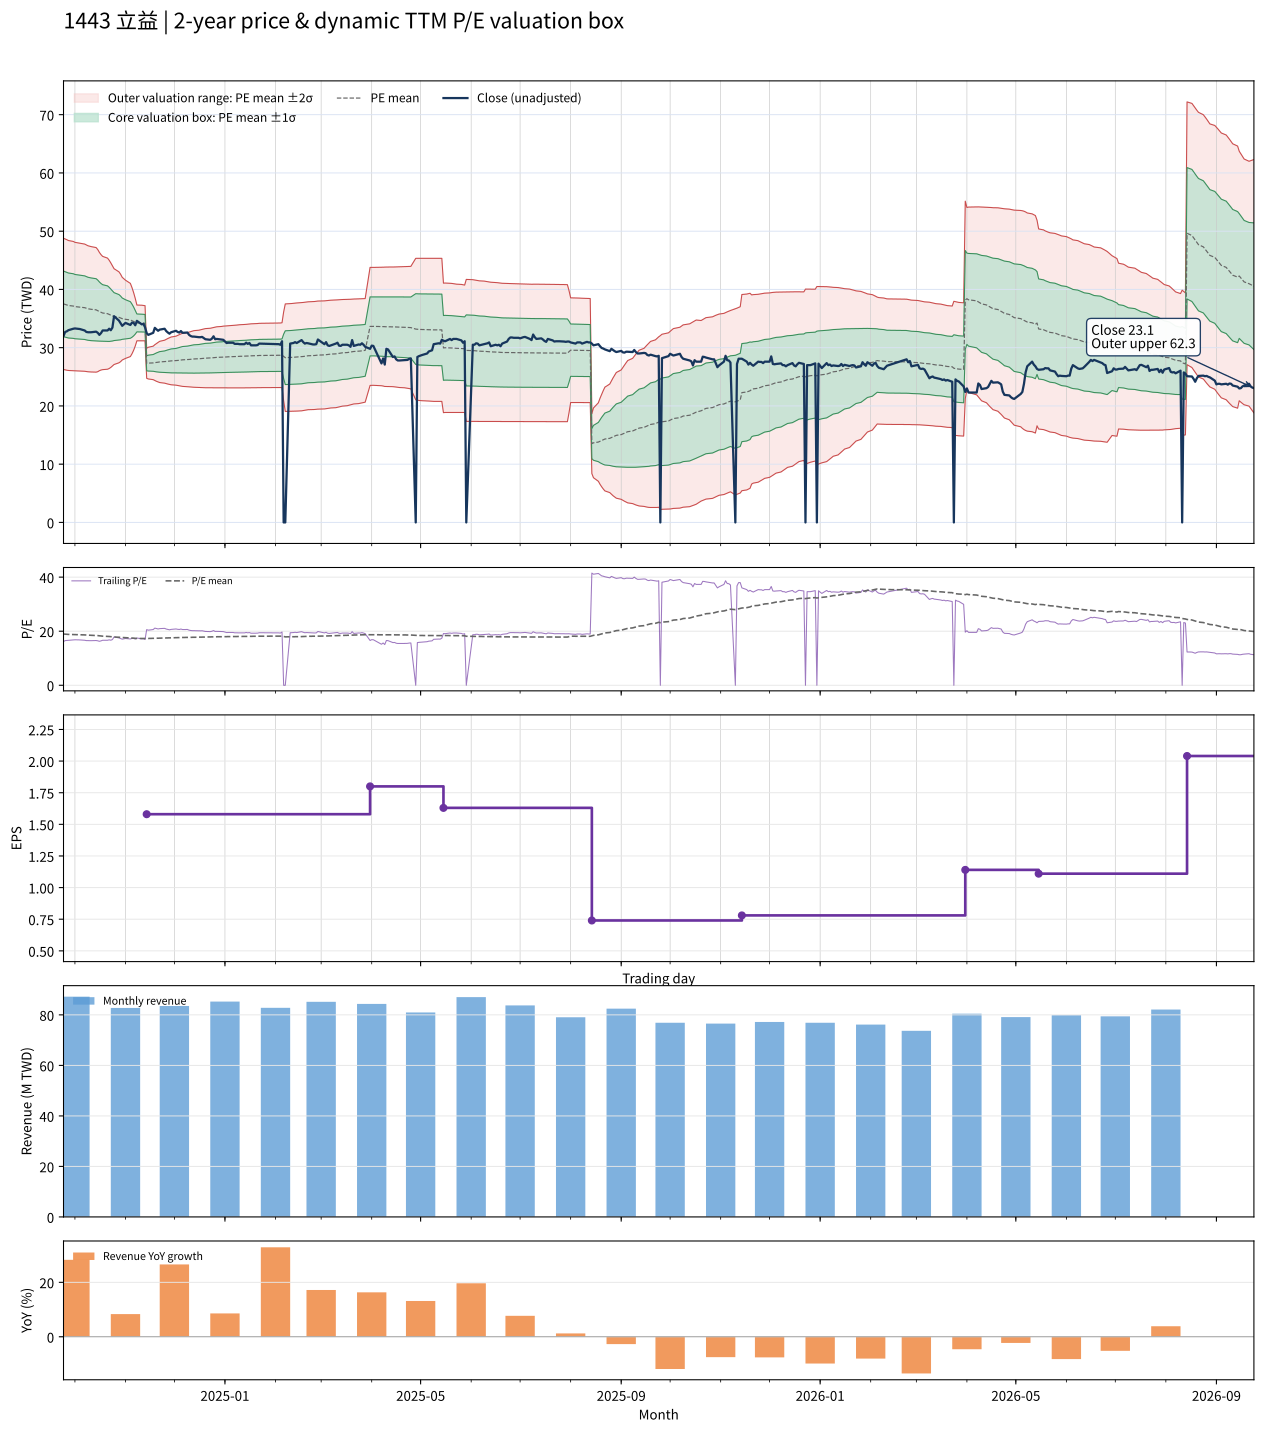

The file beside this chart, header and first rows:
date, close, available_date, period_end, ttm_eps, pe, pe_mean, pe_std, price_m2, price_m1, price_mean, price_p1, price_p2, forward_eps, forward_pe, forward_pe_mean, forward_pe_std, forward_price_m2, forward_price_m1, forward_price_mean, forward_price_p1, forward_price_p2
2024-09-24, 32, 2024-08-14, 2024-06-30, 1.98, 16.16, 18.95, 2.844, 26.26, 31.89, 37.52, 43.15, 48.78, , , , , , , , , 
2024-09-25, 32.7, 2024-08-14, 2024-06-30, 1.98, 16.52, 18.9, 2.838, 26.19, 31.81, 37.43, 43.05, 48.67, , , , , , , , , 
2024-09-26, 32.8, 2024-08-14, 2024-06-30, 1.98, 16.57, 18.86, 2.83, 26.13, 31.73, 37.34, 42.94, 48.54, , , , , , , , , 
2024-09-27, 33, 2024-08-14, 2024-06-30, 1.98, 16.67, 18.81, 2.817, 26.08, 31.66, 37.24, 42.82, 48.39, , , , , , , , , 
2024-09-30, 33.25, 2024-08-14, 2024-06-30, 1.98, 16.79, 18.76, 2.802, 26.05, 31.6, 37.14, 42.69, 48.24, , , , , , , , , 
2024-10-01, 33.3, 2024-08-14, 2024-06-30, 1.98, 16.82, 18.71, 2.786, 26.02, 31.53, 37.05, 42.57, 48.09, , , , , , , , , 
2024-10-04, 33.2, 2024-08-14, 2024-06-30, 1.98, 16.77, 18.67, 2.77, 25.99, 31.47, 36.96, 42.44, 47.93, , , , , , , , , 
2024-10-07, 32.95, 2024-08-14, 2024-06-30, 1.98, 16.64, 18.62, 2.757, 25.95, 31.41, 36.87, 42.32, 47.78, , , , , , , , , 
2024-10-08, 32.7, 2024-08-14, 2024-06-30, 1.98, 16.52, 18.57, 2.744, 25.9, 31.34, 36.77, 42.21, 47.64, , , , , , , , , 
2024-10-09, 32.65, 2024-08-14, 2024-06-30, 1.98, 16.49, 18.53, 2.731, 25.86, 31.27, 36.68, 42.09, 47.5, , , , , , , , , 
2024-10-11, 32.65, 2024-08-14, 2024-06-30, 1.98, 16.49, 18.48, 2.717, 25.83, 31.21, 36.59, 41.97, 47.35, , , , , , , , , 
2024-10-14, 32.75, 2024-08-14, 2024-06-30, 1.98, 16.54, 18.43, 2.7, 25.8, 31.15, 36.49, 41.84, 47.18, , , , , , , , , 
2024-10-15, 32.55, 2024-08-14, 2024-06-30, 1.98, 16.44, 18.36, 2.648, 25.87, 31.12, 36.36, 41.6, 46.84, , , , , , , , , 
2024-10-16, 32.2, 2024-08-14, 2024-06-30, 1.98, 16.26, 18.28, 2.564, 26.05, 31.12, 36.2, 41.28, 46.35, , , , , , , , , 
2024-10-17, 32.5, 2024-08-14, 2024-06-30, 1.98, 16.41, 18.21, 2.501, 26.16, 31.11, 36.06, 41.02, 45.97, , , , , , , , , 
2024-10-18, 32.95, 2024-08-14, 2024-06-30, 1.98, 16.64, 18.16, 2.455, 26.23, 31.09, 35.95, 40.81, 45.67, , , , , , , , , 
2024-10-21, 32.95, 2024-08-14, 2024-06-30, 1.98, 16.64, 18.1, 2.408, 26.3, 31.07, 35.84, 40.6, 45.37, , , , , , , , , 
2024-10-22, 33.25, 2024-08-14, 2024-06-30, 1.98, 16.79, 18.04, 2.347, 26.42, 31.07, 35.72, 40.36, 45.01, , , , , , , , , 
2024-10-23, 33, 2024-08-14, 2024-06-30, 1.98, 16.67, 17.97, 2.266, 26.61, 31.09, 35.58, 40.07, 44.55, , , , , , , , , 
2024-10-24, 33.45, 2024-08-14, 2024-06-30, 1.98, 16.89, 17.9, 2.172, 26.84, 31.15, 35.45, 39.75, 44.05, , , , , , , , , 
2024-10-25, 35.4, 2024-08-14, 2024-06-30, 1.98, 17.88, 17.84, 2.076, 27.11, 31.22, 35.33, 39.44, 43.55, , , , , , , , , 
2024-10-28, 34.65, 2024-08-14, 2024-06-30, 1.98, 17.5, 17.78, 1.972, 27.4, 31.31, 35.21, 39.11, 43.02, , , , , , , , , 
2024-10-29, 34.2, 2024-08-14, 2024-06-30, 1.98, 17.27, 17.73, 1.896, 27.6, 31.35, 35.1, 38.86, 42.61, , , , , , , , , 
2024-10-30, 33.75, 2024-08-14, 2024-06-30, 1.98, 17.05, 17.67, 1.793, 27.88, 31.43, 34.98, 38.53, 42.08, , , , , , , , , 
2024-11-01, 34.25, 2024-08-14, 2024-06-30, 1.98, 17.3, 17.61, 1.696, 28.16, 31.51, 34.87, 38.23, 41.59, , , , , , , , , 
2024-11-04, 33.9, 2024-08-14, 2024-06-30, 1.98, 17.12, 17.55, 1.586, 28.47, 31.61, 34.75, 37.89, 41.03, , , , , , , , , 
2024-11-05, 34.3, 2024-08-14, 2024-06-30, 1.98, 17.32, 17.49, 1.433, 28.95, 31.79, 34.63, 37.47, 40.31, , , , , , , , , 
2024-11-06, 34.25, 2024-08-14, 2024-06-30, 1.98, 17.3, 17.42, 1.25, 29.55, 32.03, 34.5, 36.98, 39.45, , , , , , , , , 
2024-11-07, 33.85, 2024-08-14, 2024-06-30, 1.98, 17.1, 17.36, 1.03, 30.29, 32.33, 34.37, 36.41, 38.45, , , , , , , , , 
2024-11-08, 34.6, 2024-08-14, 2024-06-30, 1.98, 17.47, 17.3, 0.7754, 31.18, 32.71, 34.25, 35.78, 37.32, , , , , , , , , 
2024-11-11, 34, 2024-08-14, 2024-06-30, 1.98, 17.17, 17.29, 0.7711, 31.18, 32.7, 34.23, 35.76, 37.29, , , , , , , , , 
2024-11-12, 34.1, 2024-08-14, 2024-06-30, 1.98, 17.22, 17.28, 0.7642, 31.19, 32.7, 34.21, 35.73, 37.24, , , , , , , , , 
2024-11-13, 33.5, 2024-08-14, 2024-06-30, 1.98, 16.92, 17.27, 0.7617, 31.18, 32.69, 34.19, 35.7, 37.21, , , , , , , , , 
2024-11-14, 32.5, 2024-11-14, 2024-09-30, 1.58, 20.57, 17.29, 0.8165, 24.74, 26.03, 27.32, 28.61, 29.9, , , , , , , , , 
2024-11-15, 32.2, 2024-11-14, 2024-09-30, 1.58, 20.38, 17.31, 0.8606, 24.63, 25.99, 27.35, 28.71, 30.07, , , , , , , , , 
2024-11-18, 32.55, 2024-11-14, 2024-09-30, 1.58, 20.6, 17.33, 0.9096, 24.51, 25.95, 27.38, 28.82, 30.26, , , , , , , , , 
2024-11-19, 33.4, 2024-11-14, 2024-09-30, 1.58, 21.14, 17.36, 0.9736, 24.35, 25.89, 27.43, 28.97, 30.51, , , , , , , , , 
2024-11-20, 33.15, 2024-11-14, 2024-09-30, 1.58, 20.98, 17.39, 1.027, 24.23, 25.85, 27.47, 29.1, 30.72, , , , , , , , , 
2024-11-21, 32.9, 2024-11-14, 2024-09-30, 1.58, 20.82, 17.41, 1.073, 24.12, 25.82, 27.51, 29.21, 30.9, , , , , , , , , 
2024-11-22, 33.1, 2024-11-14, 2024-09-30, 1.58, 20.95, 17.44, 1.12, 24.01, 25.78, 27.55, 29.32, 31.09, , , , , , , , , 
2024-11-25, 33.25, 2024-11-14, 2024-09-30, 1.58, 21.04, 17.46, 1.167, 23.91, 25.75, 27.59, 29.44, 31.28, , , , , , , , , 
2024-11-26, 32.85, 2024-11-14, 2024-09-30, 1.58, 20.79, 17.49, 1.205, 23.82, 25.73, 27.63, 29.54, 31.44, , , , , , , , , 
2024-11-27, 32.6, 2024-11-14, 2024-09-30, 1.58, 20.63, 17.51, 1.238, 23.75, 25.71, 27.67, 29.62, 31.58, , , , , , , , , 
2024-11-28, 32.4, 2024-11-14, 2024-09-30, 1.58, 20.51, 17.53, 1.266, 23.7, 25.7, 27.7, 29.7, 31.7, , , , , , , , , 
2024-11-29, 32.65, 2024-11-14, 2024-09-30, 1.58, 20.66, 17.55, 1.297, 23.63, 25.68, 27.73, 29.78, 31.83, , , , , , , , , 
2024-12-02, 32.9, 2024-11-14, 2024-09-30, 1.58, 20.82, 17.57, 1.331, 23.56, 25.67, 27.77, 29.87, 31.97, , , , , , , , , 
2024-12-03, 32.7, 2024-11-14, 2024-09-30, 1.58, 20.7, 17.6, 1.361, 23.51, 25.66, 27.81, 29.96, 32.11, , , , , , , , , 
2024-12-04, 32.6, 2024-11-14, 2024-09-30, 1.58, 20.63, 17.62, 1.389, 23.45, 25.65, 27.84, 30.04, 32.23, , , , , , , , , 
2024-12-05, 32.85, 2024-11-14, 2024-09-30, 1.58, 20.79, 17.65, 1.418, 23.4, 25.64, 27.88, 30.12, 32.36, , , , , , , , , 
2024-12-06, 32.55, 2024-11-14, 2024-09-30, 1.58, 20.6, 17.67, 1.443, 23.35, 25.63, 27.91, 30.19, 32.47, , , , , , , , , 
2024-12-09, 32.6, 2024-11-14, 2024-09-30, 1.58, 20.63, 17.69, 1.468, 23.31, 25.63, 27.95, 30.27, 32.58, , , , , , , , , 
2024-12-10, 32.2, 2024-11-14, 2024-09-30, 1.58, 20.38, 17.71, 1.488, 23.27, 25.63, 27.98, 30.33, 32.68, , , , , , , , , 
2024-12-11, 32, 2024-11-14, 2024-09-30, 1.58, 20.25, 17.72, 1.505, 23.25, 25.63, 28, 30.38, 32.76, , , , , , , , , 
2024-12-12, 31.9, 2024-11-14, 2024-09-30, 1.58, 20.19, 17.74, 1.522, 23.22, 25.63, 28.03, 30.44, 32.84, , , , , , , , , 
2024-12-13, 31.9, 2024-11-14, 2024-09-30, 1.58, 20.19, 17.76, 1.538, 23.2, 25.63, 28.06, 30.49, 32.92, , , , , , , , , 
2024-12-16, 31.8, 2024-11-14, 2024-09-30, 1.58, 20.13, 17.78, 1.553, 23.18, 25.64, 28.09, 30.54, 33, , , , , , , , , 
2024-12-17, 31.8, 2024-11-14, 2024-09-30, 1.58, 20.13, 17.8, 1.568, 23.16, 25.64, 28.12, 30.59, 33.07, , , , , , , , , 
2024-12-18, 31.85, 2024-11-14, 2024-09-30, 1.58, 20.16, 17.81, 1.582, 23.15, 25.65, 28.15, 30.65, 33.15, , , , , , , , , 
2024-12-19, 31.65, 2024-11-14, 2024-09-30, 1.58, 20.03, 17.83, 1.595, 23.13, 25.65, 28.17, 30.69, 33.21, , , , , , , , , 
2024-12-20, 31.45, 2024-11-14, 2024-09-30, 1.58, 19.91, 17.85, 1.606, 23.12, 25.66, 28.2, 30.74, 33.27, , , , , , , , , 
... 427 more rows
